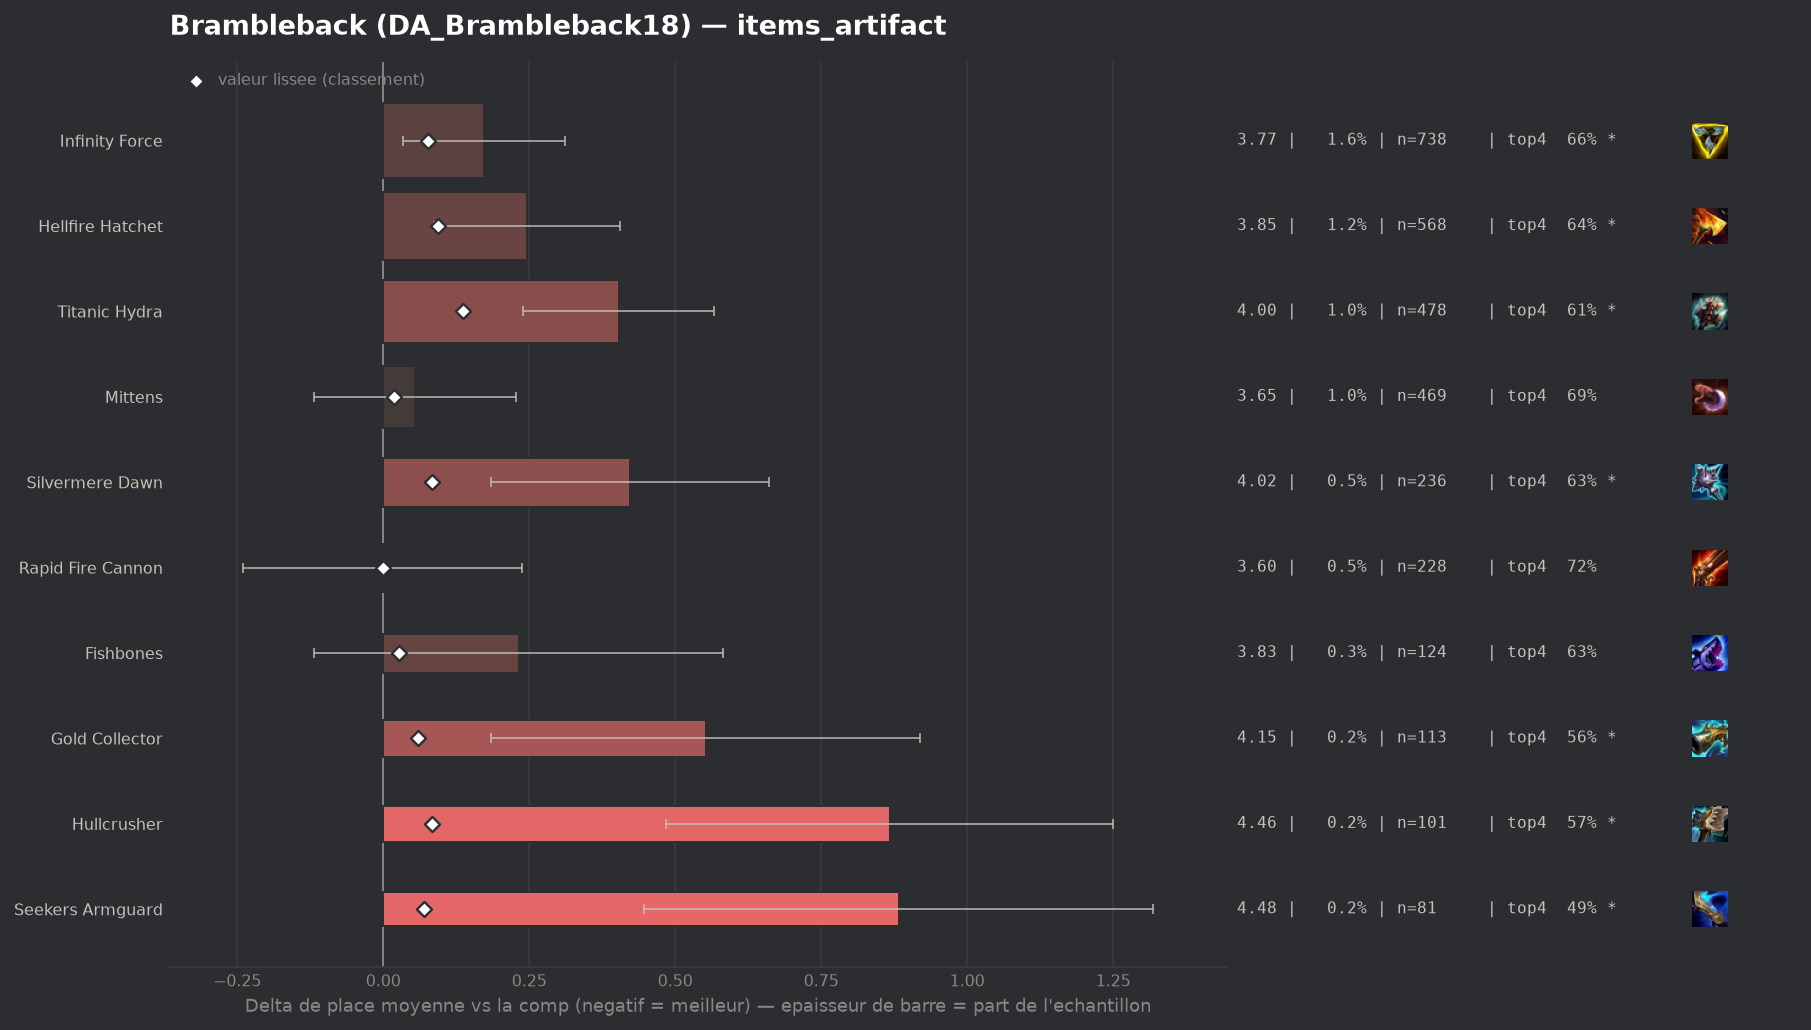

Values plotted in this chart, from the file beside it:
group, label, n, share, avg_place, shrunk_avg, score, d_avg, d_avg_pess, impact, d_top4, win, top2, top4, sd, z, p, significant
populaire, Rapid Fire Cannon, 228, 0.004819, 3.596, 3.598, -0.0, -0.002, 0.0, 0.0, 0.027, 0.1404, 0.3026, 0.7193, 1.834, -0.02, 0.9877, False
, Wits End, 75, 0.001585, 3.627, 3.6, 0.002, 0.028, 0.0, -0.0, -0.0123, 0.16, 0.28, 0.68, 1.824, 0.13, 0.8932, False
, Zhonyas Paradox, 62, 0.001311, 3.645, 3.601, 0.003, 0.047, 0.0, -0.0, -0.031, 0.1613, 0.3387, 0.6613, 2.017, 0.18, 0.8551, False
populaire, Mittens, 469, 0.009914, 3.652, 3.616, 0.018, 0.054, 0.0, -0.0002, -0.0058, 0.145, 0.3177, 0.6866, 1.904, 0.61, 0.5404, False
populaire, Fishbones, 124, 0.002621, 3.831, 3.625, 0.027, 0.232, 0.0, -0.0001, -0.0633, 0.129, 0.2984, 0.629, 1.987, 1.3, 0.1935, False
, Navori Flickerblade, 46, 0.0009723, 4.413, 3.636, 0.038, 0.815, 0.241, -0.0, -0.1271, 0.087, 0.1522, 0.5652, 1.984, 2.78, 0.00538, True
, Artifact Talisman Of Ascension, 78, 0.001649, 4.256, 3.648, 0.05, 0.658, 0.241, -0.0001, -0.1282, 0.0513, 0.2179, 0.5641, 1.877, 3.09, 0.00198, True
populaire, Gold Collector, 113, 0.002389, 4.15, 3.657, 0.059, 0.552, 0.185, -0.0001, -0.1348, 0.115, 0.2389, 0.5575, 1.988, 2.95, 0.00318, True
populaire, Seekers Armguard, 81, 0.001712, 4.481, 3.668, 0.07, 0.883, 0.447, -0.0001, -0.1985, 0.0617, 0.1975, 0.4938, 2.001, 3.97, 7e-05, True
populaire, Infinity Force, 738, 0.0156, 3.771, 3.674, 0.076, 0.173, 0.034, -0.0012, -0.0284, 0.122, 0.3049, 0.664, 1.908, 2.44, 0.0147, True
populaire, Hullcrusher, 101, 0.002135, 4.465, 3.682, 0.084, 0.867, 0.485, -0.0002, -0.1181, 0.0594, 0.1584, 0.5743, 1.958, 4.45, 1e-05, True
populaire, Silvermere Dawn, 236, 0.004988, 4.021, 3.683, 0.084, 0.423, 0.185, -0.0004, -0.0652, 0.0847, 0.2373, 0.6271, 1.86, 3.48, 0.0005, True
populaire, Hellfire Hatchet, 568, 0.01201, 3.845, 3.691, 0.093, 0.247, 0.087, -0.0011, -0.0532, 0.125, 0.2746, 0.6391, 1.927, 3.03, 0.00241, True
populaire, Titanic Hydra, 478, 0.0101, 4.002, 3.734, 0.136, 0.404, 0.24, -0.0014, -0.0856, 0.0732, 0.2427, 0.6067, 1.816, 4.83, 0.0, True
